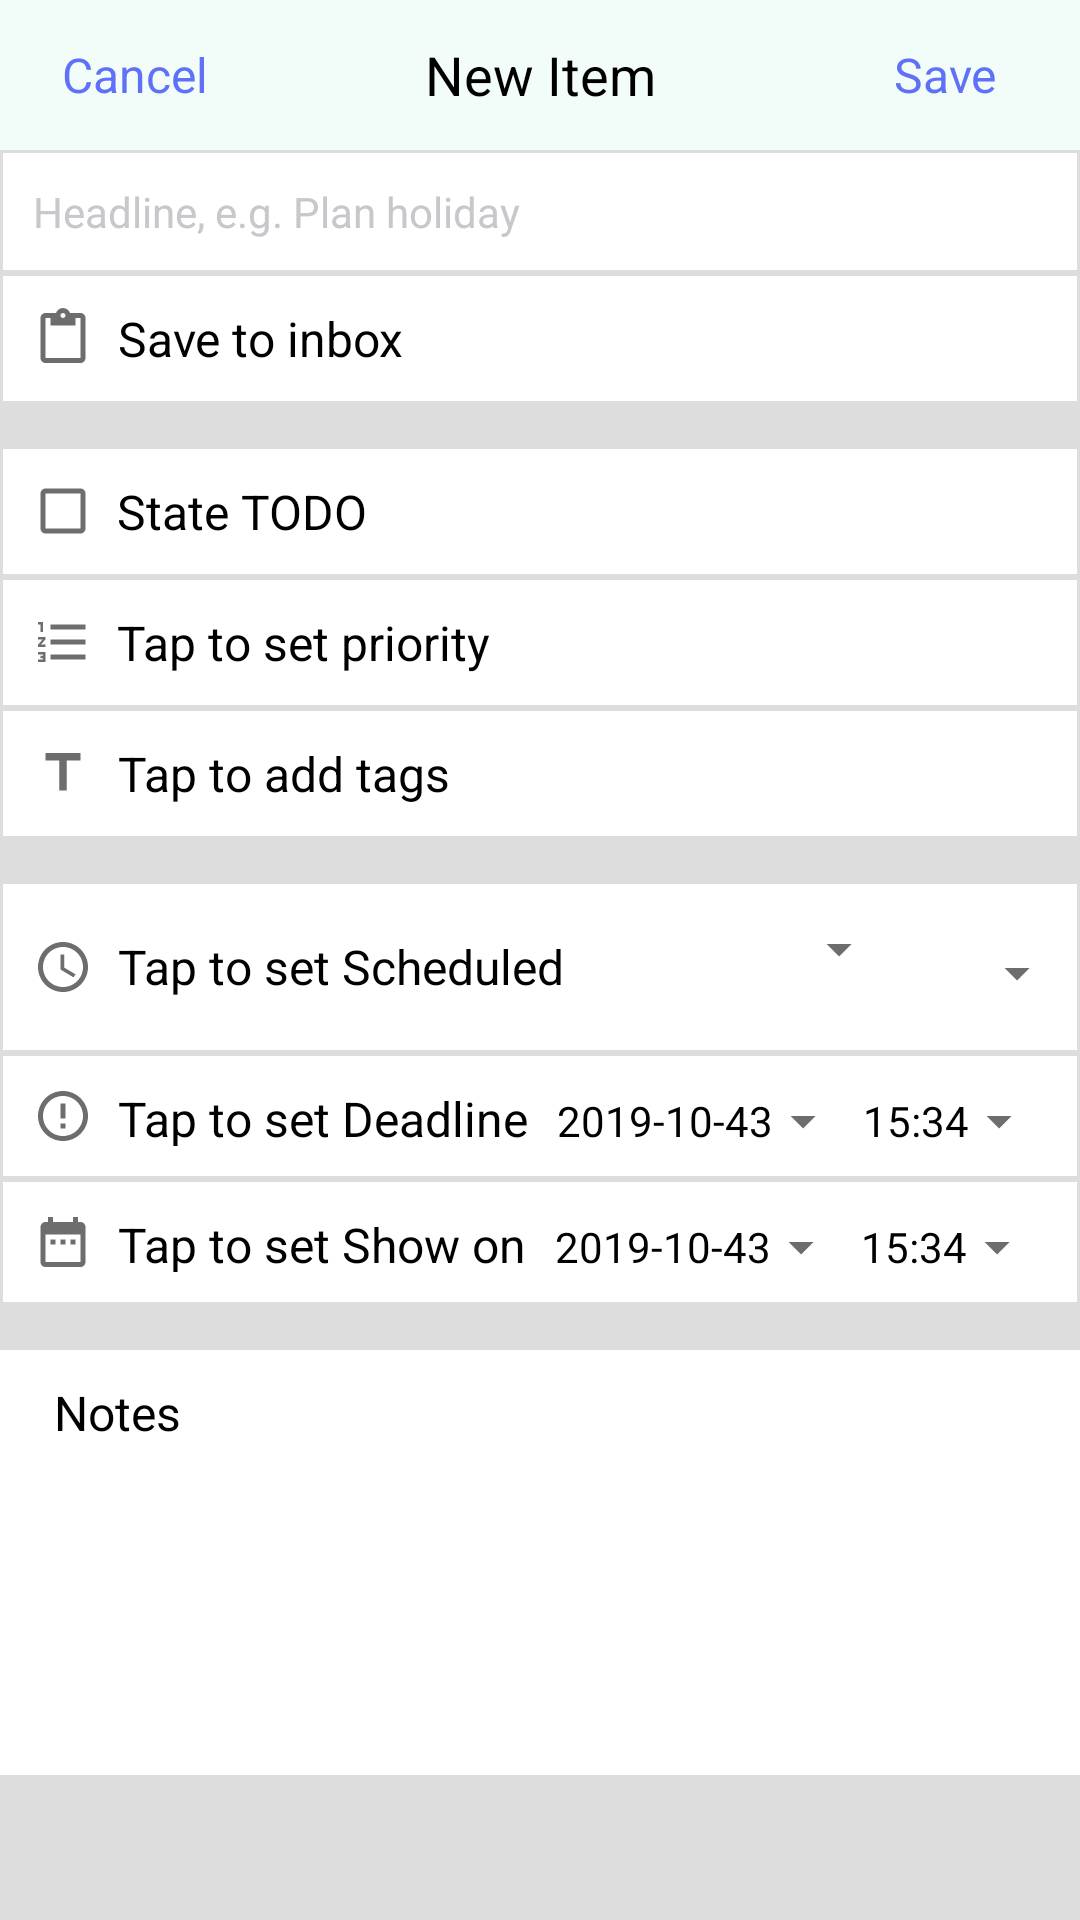

This screen was rendered from an Android layout file. Write that file and the resources it references.
<!-- AndroidManifest.xml: application theme Theme.AppCompat.NoActionBar -->
<!-- res/layout/activity_add.xml -->
<?xml version="1.0" encoding="utf-8"?>
<LinearLayout xmlns:android="http://schemas.android.com/apk/res/android"
    xmlns:app="http://schemas.android.com/apk/res-auto"
    android:layout_width="match_parent"
    android:layout_height="match_parent"
    android:orientation="vertical"
    android:background="#ddd">
    <include layout="@layout/add_titlebar"/>
    <LinearLayout
        android:layout_marginTop="40dp"
        android:layout_width="match_parent"
        android:layout_height="wrap_content"
        android:orientation="horizontal"
        android:background="#fff"
        android:padding="10dp"
        android:layout_margin="1dp">

        <EditText
            android:layout_width="match_parent"
            android:layout_height="match_parent"
            android:hint="Headline, e.g. Plan holiday"
            android:textColorHint="#C7C7CC"
            android:textSize="14sp"
            android:theme="@style/MyEditText"
            android:background="@null"/>
    </LinearLayout>
    <LinearLayout
        android:layout_width="match_parent"
        android:layout_height="wrap_content"
        android:orientation="horizontal"
        android:background="#fff"
        android:padding="10dp"
        android:layout_marginTop="1dp"
        android:layout_marginBottom="15dp"
        android:layout_marginHorizontal="1dp">
        <TextView
            android:layout_width="wrap_content"
            android:layout_height="match_parent"
            android:drawableLeft="@drawable/ic_save"
            android:text="  Save to inbox"
            android:textSize="16sp"
            android:textColor="#000000"
            android:layout_marginRight="10dp"
            android:gravity="center"/>
        <EditText
            android:layout_width="match_parent"
            android:layout_height="match_parent"
            android:textSize="14sp"
            android:background="@null"/>
    </LinearLayout>
    <LinearLayout
        android:layout_width="match_parent"
        android:layout_height="wrap_content"
        android:orientation="horizontal"
        android:background="#fff"
        android:padding="10dp"
        android:layout_margin="1dp">
        <TextView
            android:layout_width="wrap_content"
            android:layout_height="match_parent"
            android:drawableLeft="@drawable/ic_state"
            android:text="  State TODO"
            android:textColor="#000000"
            android:textSize="16sp"
            android:layout_marginRight="10dp"
            android:gravity="center"/>
        <EditText
            android:layout_width="match_parent"
            android:layout_height="match_parent"
            android:enabled="false"
            android:textSize="14sp"
            android:background="@null"/>
    </LinearLayout>
    <LinearLayout
        android:layout_width="match_parent"
        android:layout_height="wrap_content"
        android:orientation="horizontal"
        android:background="#fff"
        android:padding="10dp"
        android:layout_margin="1dp">
        <TextView
            android:layout_width="wrap_content"
            android:layout_height="match_parent"
            android:drawableLeft="@drawable/ic_priority"
            android:text="  Tap to set priority"
            android:textColor="#000000"
            android:textSize="16sp"
            android:layout_marginRight="10dp"
            android:gravity="center"/>
        <EditText
            android:layout_width="match_parent"
            android:layout_height="match_parent"
            android:enabled="false"
            android:textSize="14sp"
            android:background="@null"/>
    </LinearLayout>
    <LinearLayout
        android:layout_width="match_parent"
        android:layout_height="wrap_content"
        android:orientation="horizontal"
        android:background="#fff"
        android:padding="10dp"
        android:layout_marginTop="1dp"
        android:layout_marginBottom="15dp"
        android:layout_marginHorizontal="1dp">
        <TextView
            android:layout_width="wrap_content"
            android:layout_height="match_parent"
            android:drawableLeft="@drawable/ic_tag"
            android:text="  Tap to add tags"
            android:textColor="#000000"
            android:textSize="16sp"
            android:layout_marginRight="10dp"
            android:gravity="center"/>
        <EditText
            android:layout_width="match_parent"
            android:layout_height="match_parent"
            android:enabled="false"
            android:textSize="14sp"
            android:background="@null"/>
    </LinearLayout>
    <LinearLayout
        android:layout_width="match_parent"
        android:layout_height="wrap_content"
        android:orientation="horizontal"
        android:background="#fff"
        android:layout_margin="1dp"
        android:padding="10dp">
        <TextView
            android:layout_width="wrap_content"
            android:layout_height="match_parent"
            android:drawableLeft="@drawable/ic_schedule"
            android:text="  Tap to set Scheduled"
            android:textColor="#000000"
            android:textSize="16sp"
            android:layout_marginRight="10dp"
            android:gravity="center"/>
        <TextView
            android:layout_width="wrap_content"
            android:layout_height="wrap_content"
            android:drawableRight="@drawable/ic_arrow_drop_down_black_24dp"
            android:gravity="center"
            android:text="2019-10-43"
            android:textSize="14sp"
            android:layout_marginRight="10dp"
            android:background="@null"/>
        <TextView
            android:layout_width="wrap_content"
            android:layout_height="wrap_content"
            android:drawableRight="@drawable/ic_arrow_drop_down_black_24dp"
            android:gravity="center"
            android:text="15:34"
            android:textSize="14sp"
            android:background="@null"/>
    </LinearLayout>
    <LinearLayout
        android:layout_width="match_parent"
        android:layout_height="wrap_content"
        android:orientation="horizontal"
        android:background="#fff"
        android:padding="10dp"
        android:layout_margin="1dp">
        <TextView
            android:layout_width="wrap_content"
            android:layout_height="match_parent"
            android:drawableLeft="@drawable/ic_deadline"
            android:text="  Tap to set Deadline"
            android:textColor="#000000"
            android:textSize="16sp"
            android:layout_marginRight="10dp"
            android:gravity="center"/>
        <TextView
            android:layout_width="wrap_content"
            android:layout_height="wrap_content"
            android:drawableRight="@drawable/ic_arrow_drop_down_black_24dp"
            android:gravity="center"
            android:text="2019-10-43"
            android:textColor="#000000"
            android:textSize="14sp"
            android:layout_marginRight="10dp"
            android:background="@null"/>
        <TextView
            android:layout_width="wrap_content"
            android:layout_height="wrap_content"
            android:drawableRight="@drawable/ic_arrow_drop_down_black_24dp"
            android:gravity="center"
            android:text="15:34"
            android:textColor="#000000"
            android:textSize="14sp"
            android:background="@null"/>
    </LinearLayout>
    <LinearLayout
        android:layout_width="match_parent"
        android:layout_height="wrap_content"
        android:orientation="horizontal"
        android:background="#fff"
        android:padding="10dp"
        android:layout_margin="1dp"
        android:layout_marginBottom="15dp">
        <TextView
            android:layout_width="wrap_content"
            android:layout_height="match_parent"
            android:drawableLeft="@drawable/ic_show"
            android:text="  Tap to set Show on"
            android:textColor="#000000"
            android:textSize="16sp"
            android:layout_marginRight="10dp"
            android:gravity="center"/>
        <TextView
            android:layout_width="wrap_content"
            android:layout_height="wrap_content"
            android:drawableRight="@drawable/ic_arrow_drop_down_black_24dp"
            android:gravity="center"
            android:text="2019-10-43"
            android:textColor="#000000"
            android:textSize="14sp"
            android:layout_marginRight="10dp"
            android:background="@null"/>
        <TextView
            android:layout_width="wrap_content"
            android:layout_height="wrap_content"
            android:drawableRight="@drawable/ic_arrow_drop_down_black_24dp"
            android:gravity="center"
            android:text="15:34"
            android:textColor="#000000"
            android:textSize="14sp"
            android:background="@null"/>
    </LinearLayout>
    <LinearLayout
        android:layout_width="match_parent"
        android:layout_height="wrap_content"
        android:orientation="vertical"
        android:background="#fff"
        android:padding="10dp"
        android:layout_marginTop="15dp">
        <TextView
            android:layout_width="wrap_content"
            android:layout_height="match_parent"
            android:text="  Notes"
            android:textSize="16sp"
            android:textColor="#000000"
            android:layout_marginRight="10dp"
            android:gravity="center"/>
        <EditText
            android:layout_width="match_parent"
            android:layout_height="100dp"
            android:hint=""
            android:textSize="14sp"
            android:background="@null"/>
    </LinearLayout>
</LinearLayout>
<!-- res/layout/add_titlebar.xml (included above) -->
<?xml version="1.0" encoding="utf-8"?>
<LinearLayout xmlns:android="http://schemas.android.com/apk/res/android"
    android:layout_width="match_parent"
    android:layout_height="wrap_content"
    android:background="#F2FDF9"
    android:orientation="horizontal">

    <TextView
        android:id="@+id/add_cancel"
        android:layout_width="80dp"
        android:layout_height="40dp"
        android:layout_gravity="center"
        android:layout_margin="5dp"
        android:text="Cancel"
        android:gravity="center"
        android:textColor="#5F71F6"
        android:background="#F2FDF9"
        android:textAllCaps="false"
        android:textSize="16dp" />

    <TextView
        android:id="@+id/title_text"
        android:layout_width="wrap_content"
        android:layout_height="wrap_content"
        android:layout_gravity="center"
        android:layout_weight="1"
        android:gravity="center"
        android:text="New Item"
        android:textColor="#000000"
        android:textSize="18dp" />

    <TextView
        android:id="@+id/add_save"
        android:layout_width="80dp"
        android:layout_height="40dp"
        android:layout_gravity="center"
        android:layout_margin="5dp"
        android:gravity="center"
        android:textAllCaps="false"
        android:textColor="#5F71F6"
        android:background="#F2FDF9"
        android:text="Save"
        android:textSize="16dp"
        />
</LinearLayout>
<!-- resources referenced by this layout -->
<resources>
  <!-- drawable ic_arrow_drop_down_black_24dp (drawable) -->
  <vector android:height="20dp" android:tint="#6D6D6D"
      android:viewportHeight="24.0" android:viewportWidth="24.0"
      android:width="20dp" xmlns:android="http://schemas.android.com/apk/res/android">
      <path android:fillColor="#FF000000" android:pathData="M7,10l5,5 5,-5z"/>
  </vector>
  <!-- drawable ic_deadline (drawable) -->
  <vector android:height="20dp" android:tint="#6D6D6D"
      android:viewportHeight="24.0" android:viewportWidth="24.0"
      android:width="20dp" xmlns:android="http://schemas.android.com/apk/res/android">
      <path android:fillColor="#FF000000" android:pathData="M11,15h2v2h-2zM11,7h2v6h-2zM11.99,2C6.47,2 2,6.48 2,12s4.47,10 9.99,10C17.52,22 22,17.52 22,12S17.52,2 11.99,2zM12,20c-4.42,0 -8,-3.58 -8,-8s3.58,-8 8,-8 8,3.58 8,8 -3.58,8 -8,8z"/>
  </vector>
  <!-- drawable ic_priority (drawable) -->
  <vector android:height="20dp" android:tint="#6D6D6D"
      android:viewportHeight="24.0" android:viewportWidth="24.0"
      android:width="20dp" xmlns:android="http://schemas.android.com/apk/res/android">
      <path android:fillColor="#FF000000" android:pathData="M2,17h2v0.5L3,17.5v1h1v0.5L2,19v1h3v-4L2,16v1zM3,8h1L4,4L2,4v1h1v3zM2,11h1.8L2,13.1v0.9h3v-1L3.2,13L5,10.9L5,10L2,10v1zM7,5v2h14L21,5L7,5zM7,19h14v-2L7,17v2zM7,13h14v-2L7,11v2z"/>
  </vector>
  <!-- drawable ic_save (drawable) -->
  <vector android:height="20dp" android:tint="#6D6D6D"
      android:viewportHeight="24.0" android:viewportWidth="24.0"
      android:width="20dp" xmlns:android="http://schemas.android.com/apk/res/android">
      <path android:fillColor="#FF000000" android:pathData="M19,2h-4.18C14.4,0.84 13.3,0 12,0c-1.3,0 -2.4,0.84 -2.82,2L5,2c-1.1,0 -2,0.9 -2,2v16c0,1.1 0.9,2 2,2h14c1.1,0 2,-0.9 2,-2L21,4c0,-1.1 -0.9,-2 -2,-2zM12,2c0.55,0 1,0.45 1,1s-0.45,1 -1,1 -1,-0.45 -1,-1 0.45,-1 1,-1zM19,20L5,20L5,4h2v3h10L17,4h2v16z"/>
  </vector>
  <!-- drawable ic_schedule (drawable) -->
  <vector android:height="20dp" android:tint="#6D6D6D"
      android:viewportHeight="24.0" android:viewportWidth="24.0"
      android:width="20dp" xmlns:android="http://schemas.android.com/apk/res/android">
      <path android:fillColor="#FF000000" android:pathData="M11.99,2C6.47,2 2,6.48 2,12s4.47,10 9.99,10C17.52,22 22,17.52 22,12S17.52,2 11.99,2zM12,20c-4.42,0 -8,-3.58 -8,-8s3.58,-8 8,-8 8,3.58 8,8 -3.58,8 -8,8zM12.5,7L11,7v6l5.25,3.15 0.75,-1.23 -4.5,-2.67z"/>
  </vector>
  <!-- drawable ic_show (drawable) -->
  <vector android:height="20dp" android:tint="#6D6D6D"
      android:viewportHeight="24.0" android:viewportWidth="24.0"
      android:width="20dp" xmlns:android="http://schemas.android.com/apk/res/android">
      <path android:fillColor="#FF000000" android:pathData="M9,11L7,11v2h2v-2zM13,11h-2v2h2v-2zM17,11h-2v2h2v-2zM19,4h-1L18,2h-2v2L8,4L8,2L6,2v2L5,4c-1.11,0 -1.99,0.9 -1.99,2L3,20c0,1.1 0.89,2 2,2h14c1.1,0 2,-0.9 2,-2L21,6c0,-1.1 -0.9,-2 -2,-2zM19,20L5,20L5,9h14v11z"/>
  </vector>
  <!-- drawable ic_state (drawable) -->
  <vector android:height="20dp" android:tint="#6D6D6D"
      android:viewportHeight="24.0" android:viewportWidth="24.0"
      android:width="20dp" xmlns:android="http://schemas.android.com/apk/res/android">
      <path android:fillColor="#FF000000" android:pathData="M19,3L5,3c-1.1,0 -2,0.9 -2,2v14c0,1.1 0.9,2 2,2h14c1.1,0 2,-0.9 2,-2L21,5c0,-1.1 -0.9,-2 -2,-2zM19,19L5,19L5,5h14v14z"/>
  </vector>
  <!-- drawable ic_tag (drawable) -->
  <vector android:height="20dp" android:tint="#6D6D6D"
      android:viewportHeight="24.0" android:viewportWidth="24.0"
      android:width="20dp" xmlns:android="http://schemas.android.com/apk/res/android">
      <path android:fillColor="#FF000000" android:pathData="M5,4v3h5.5v12h3V7H19V4z"/>
  </vector>
  <style name="MyEditText" parent="Theme.AppCompat.Light">
          <item name="colorControlNormal">#C7C7CB</item>
          <item name="colorControlActivated">#C7C7CB</item>
      </style>
</resources>
